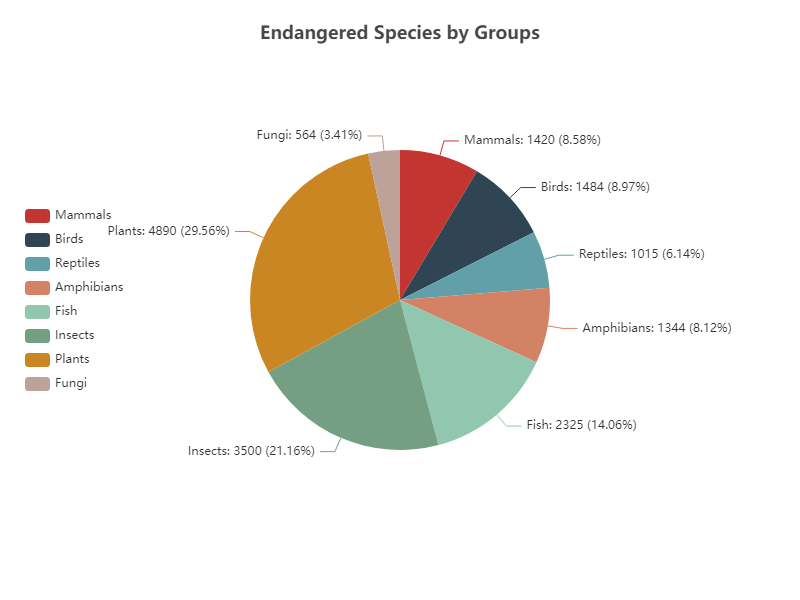

The table this chart was drawn from, first rows:
Group, Number
Mammals, 1420
Birds, 1484
Reptiles, 1015
Amphibians, 1344
Fish, 2325
Insects, 3500
Plants, 4890
Fungi, 564
